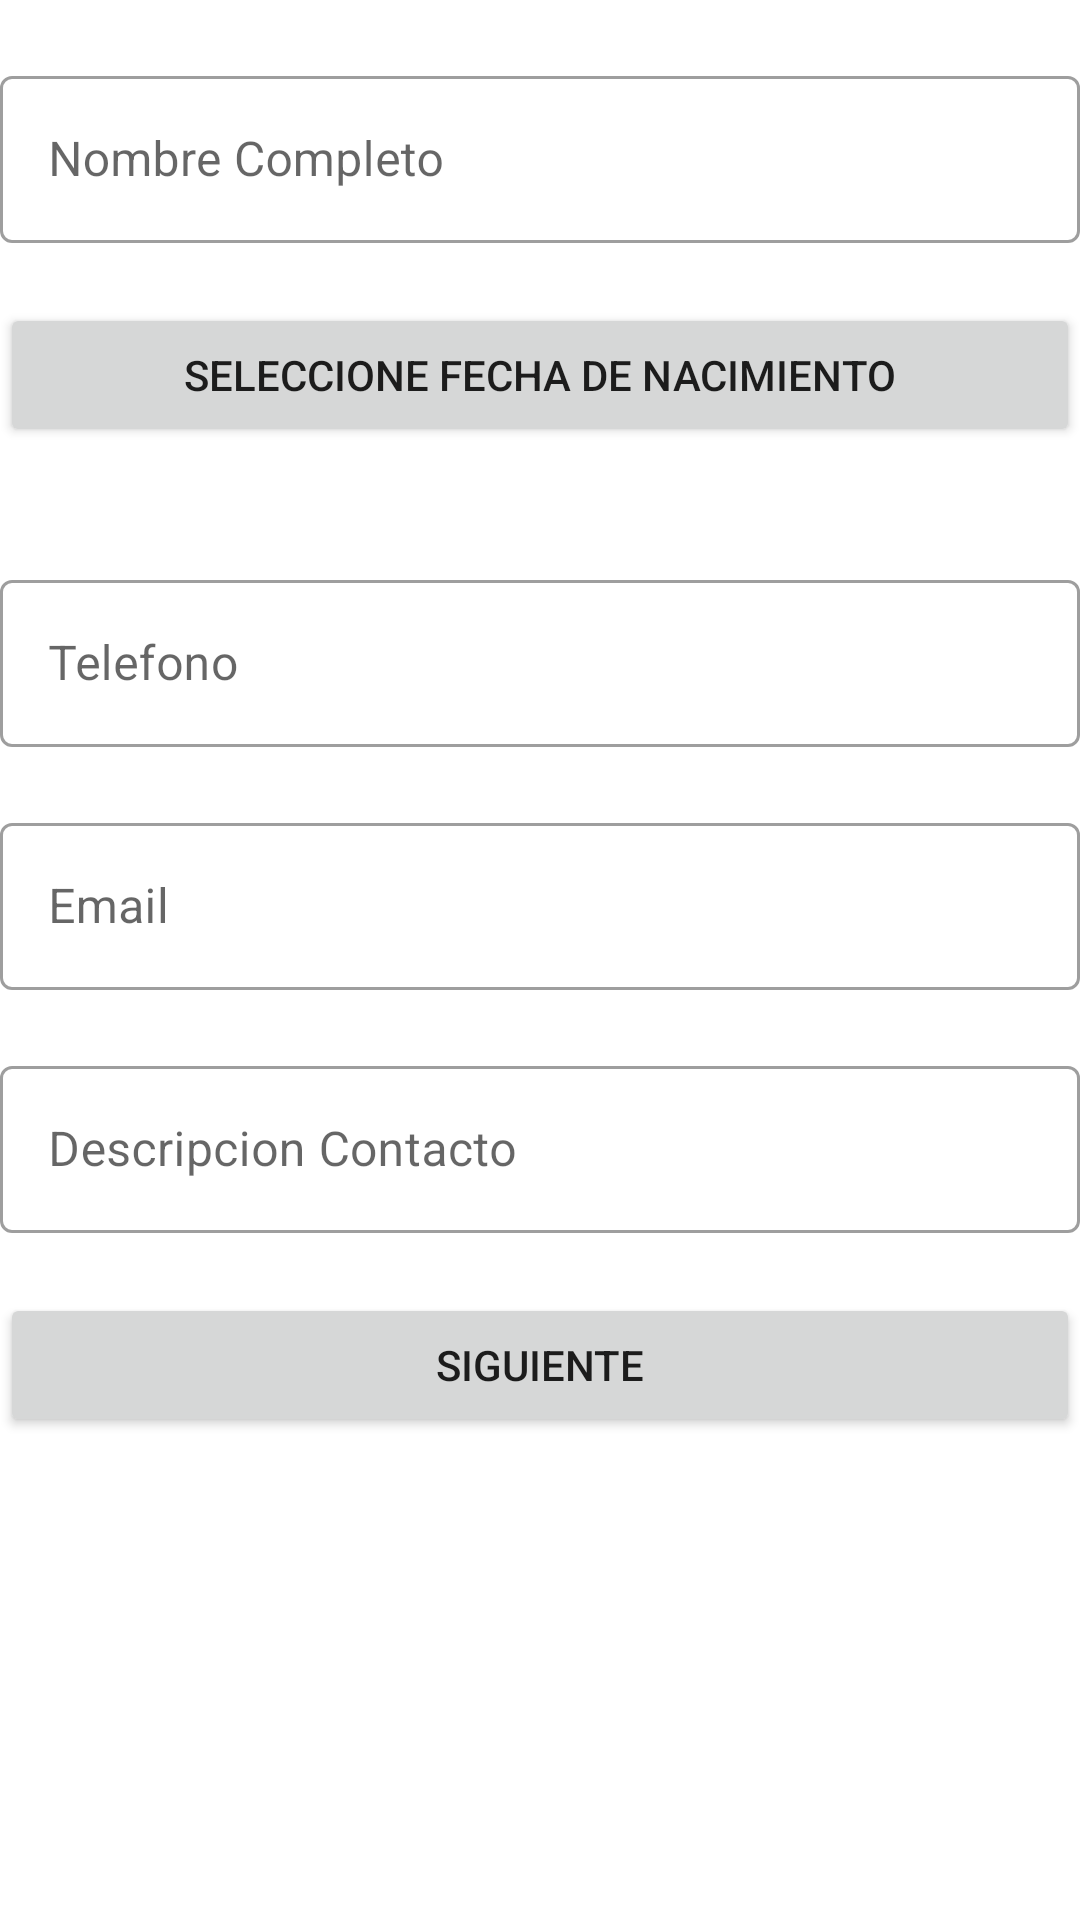

This screen was rendered from an Android layout file. Write that file and the resources it references.
<!-- AndroidManifest.xml: application theme Theme.SegundaSemana -->
<!-- res/layout/activity_main.xml -->
<?xml version="1.0" encoding="utf-8"?>
<LinearLayout xmlns:android="http://schemas.android.com/apk/res/android"
android:layout_width="match_parent"
android:layout_height="match_parent"
android:orientation="vertical"
>
        <com.google.android.material.textfield.TextInputLayout
            android:id="@+id/tvNombreCompleto"
            android:layout_width="match_parent"
            android:layout_height="wrap_content"
            android:layout_gravity="center_vertical"
            android:hint="Nombre Completo"
            android:layout_marginTop="20dp"
            style="@style/Widget.MaterialComponents.TextInputLayout.OutlinedBox"
            >

                <com.google.android.material.textfield.TextInputEditText
                    android:layout_height="match_parent"
                    android:layout_width="match_parent"
                    />

        </com.google.android.material.textfield.TextInputLayout>

        <Button
            android:id="@+id/pickerNacimiento"
            android:layout_width="match_parent"
            android:layout_height="wrap_content"
            android:text="Seleccione Fecha de Nacimiento"
            android:layout_marginTop="20dp"
            />

        <TextView
            android:id="@+id/tvFechaSeleccionada"
            android:layout_width="match_parent"
            android:layout_height="wrap_content"
            android:gravity="center_horizontal" />

        <com.google.android.material.textfield.TextInputLayout
            android:id="@+id/tvTelefono"
            android:layout_width="match_parent"
            android:layout_height="wrap_content"
            android:layout_gravity="center_vertical"
            android:hint="Telefono"
            android:layout_marginTop="20dp"
            style="@style/Widget.MaterialComponents.TextInputLayout.OutlinedBox"
            >

                <com.google.android.material.textfield.TextInputEditText
                    android:layout_height="match_parent"
                    android:layout_width="match_parent"
                    />

        </com.google.android.material.textfield.TextInputLayout>

        <com.google.android.material.textfield.TextInputLayout
            android:id="@+id/tvEmail"
            android:layout_width="match_parent"
            android:layout_height="wrap_content"
            android:layout_gravity="center_vertical"
            android:hint="Email"
            android:layout_marginTop="20dp"
            style="@style/Widget.MaterialComponents.TextInputLayout.OutlinedBox"
            >

                <com.google.android.material.textfield.TextInputEditText
                    android:layout_height="match_parent"
                    android:layout_width="match_parent"
                    />

        </com.google.android.material.textfield.TextInputLayout>

        <com.google.android.material.textfield.TextInputLayout
            android:id="@+id/tvDescripcion"
            android:layout_width="match_parent"
            android:layout_height="wrap_content"
            android:layout_gravity="center_vertical"
            android:hint="Descripcion Contacto"
            android:layout_marginTop="20dp"
            style="@style/Widget.MaterialComponents.TextInputLayout.OutlinedBox"
            >

                <com.google.android.material.textfield.TextInputEditText
                    android:layout_height="match_parent"
                    android:layout_width="match_parent"
                    />

        </com.google.android.material.textfield.TextInputLayout>

        <Button
            android:layout_marginTop="20dp"
            android:id="@+id/btnSiguiente"
            android:layout_width="match_parent"
            android:layout_height="wrap_content"
            android:text="Siguiente" />


</LinearLayout>
<!-- resources referenced by this layout -->
<resources>
  <style name="Theme.SegundaSemana" parent="Theme.MaterialComponents.DayNight.DarkActionBar">
          
          <item name="colorPrimary">@color/purple_500</item>
          <item name="colorPrimaryVariant">@color/purple_700</item>
          <item name="colorOnPrimary">@color/white</item>
          
          <item name="colorSecondary">@color/teal_200</item>
          <item name="colorSecondaryVariant">@color/teal_700</item>
          <item name="colorOnSecondary">@color/black</item>
          
          <item name="android:statusBarColor" tools:targetApi="l">?attr/colorPrimaryVariant</item>
          
      </style>
  <!-- not gathered from this repository: default colours our renderer supplied (Android Studio template values) -->
  <color name="purple_500">#FF6200EE</color>
  <color name="purple_700">#FF3700B3</color>
  <color name="teal_200">#FF03DAC5</color>
  <color name="teal_700">#FF018786</color>
  <color name="black">#FF000000</color>
  <color name="white">#FFFFFFFF</color>
</resources>
